Photos from the image-classification dataset "data" in the GitHub repository AdamGinna/TrashRec_dataset. Its 6 classes are: cardboard, glass, metal, paper, plastic, trash.

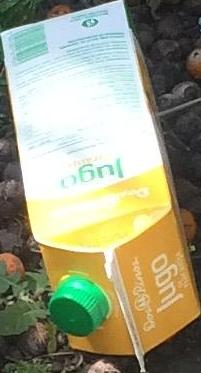
Label: cardboard

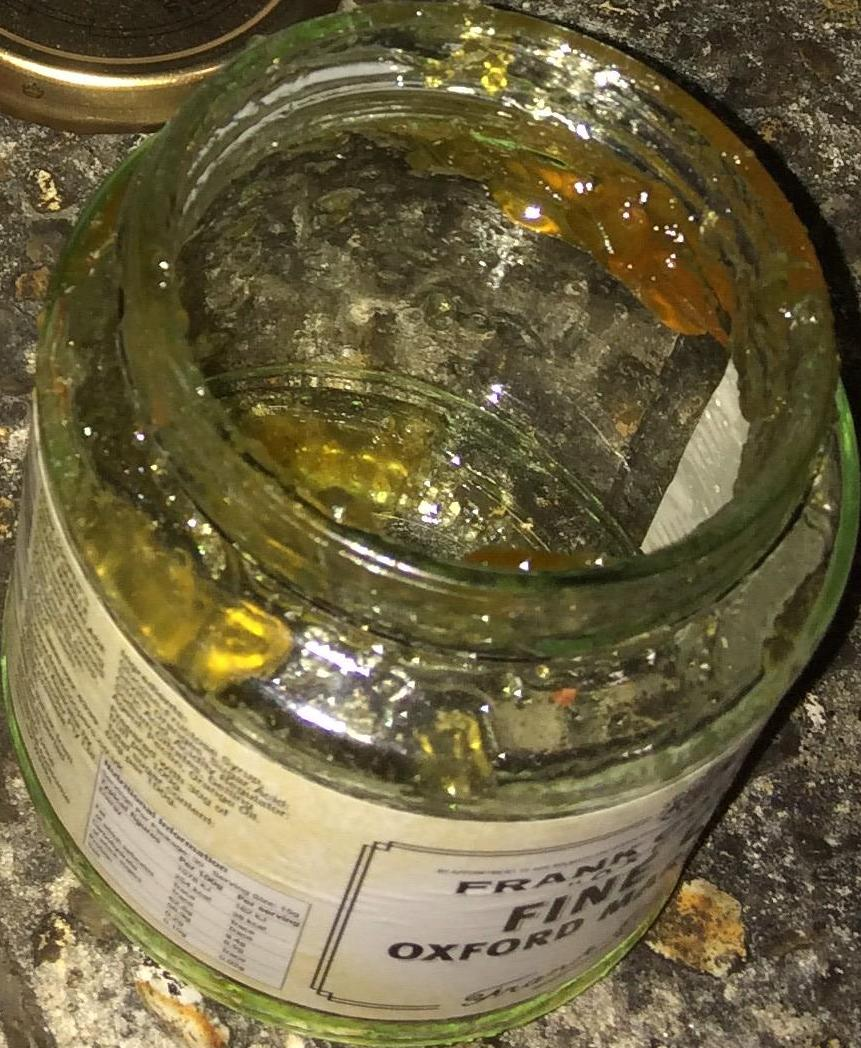
Label: glass

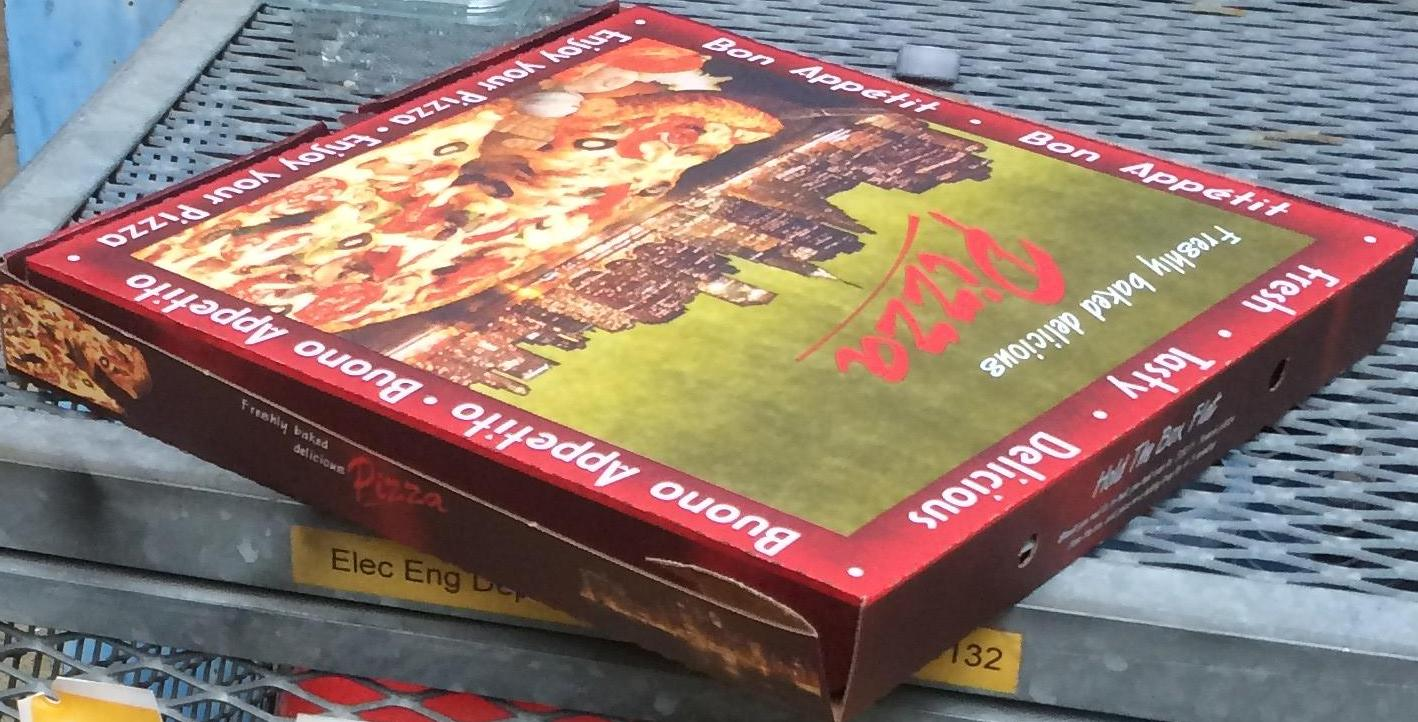
Label: paper

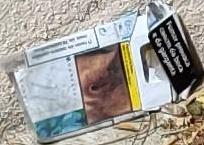
Label: paper

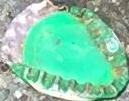
Label: metal

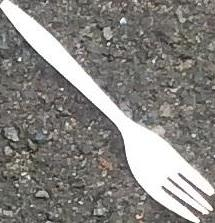
Label: plastic
